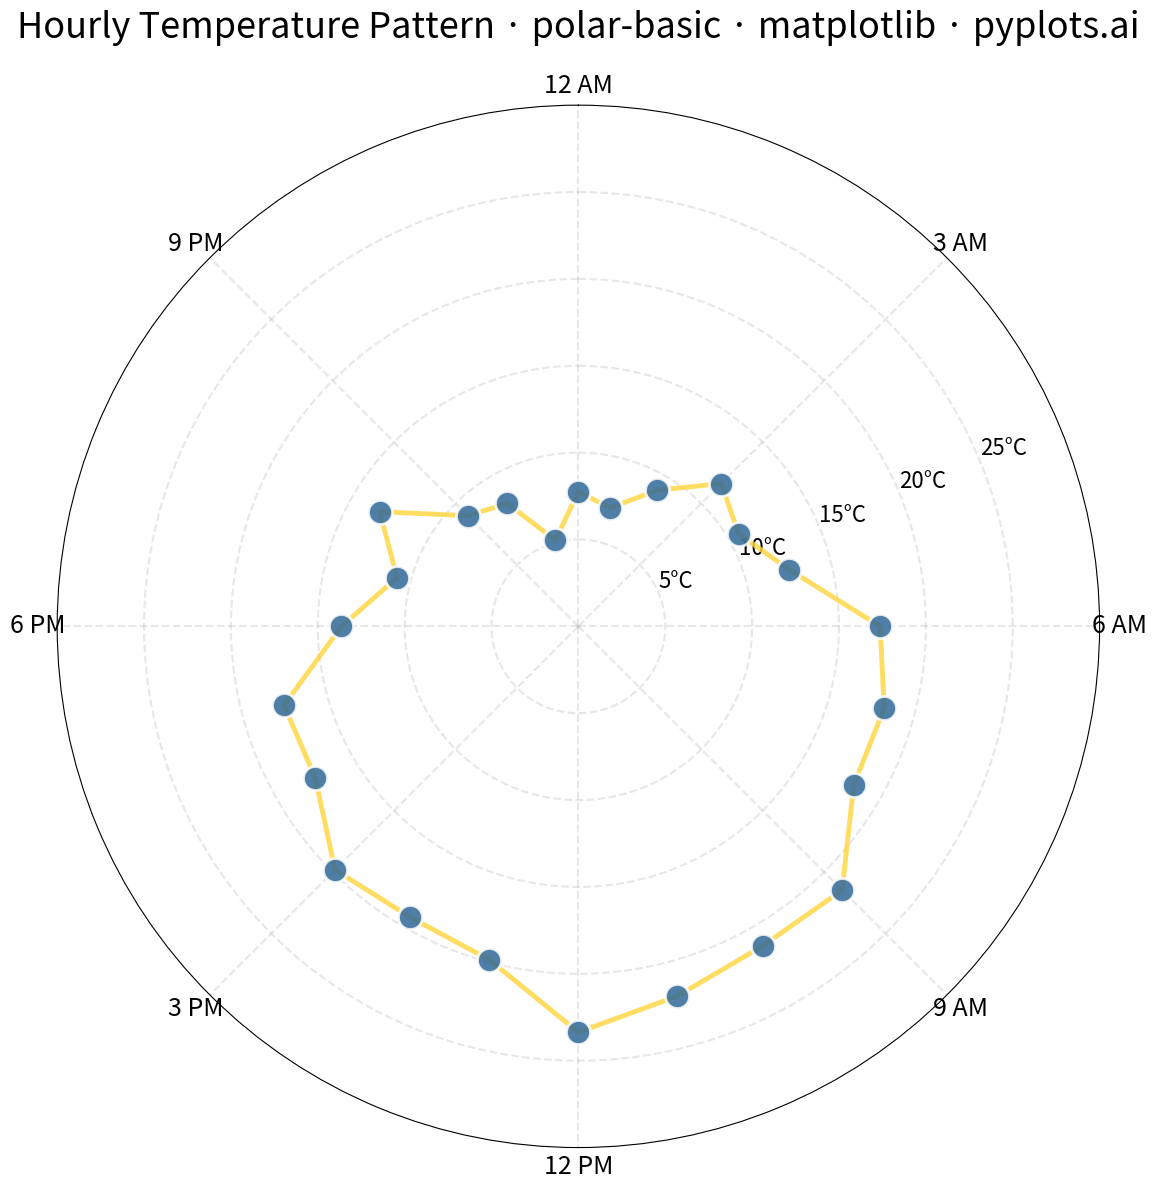

Recreate this plot in Python.
"""pyplots.ai
polar-basic: Basic Polar Chart
Library: matplotlib | Python 3.13
Quality: pending | Created: 2025-12-23
"""

import matplotlib.pyplot as plt
import numpy as np


# Data - Hourly temperature pattern (24-hour cycle)
np.random.seed(42)
hours = np.arange(24)
theta = hours * (2 * np.pi / 24)  # Convert hours to radians

# Simulated temperature pattern: warmer in afternoon, cooler at night
base_temp = 15 + 8 * np.sin(theta - np.pi / 2)  # Peak at 3 PM (hour 15)
noise = np.random.randn(24) * 1.5
radius = base_temp + noise

# Plot - Square format for polar chart (3600x3600 px at 300 dpi = 12x12 inches)
fig, ax = plt.subplots(figsize=(12, 12), subplot_kw={"projection": "polar"})

# Scatter points for hourly readings
ax.scatter(theta, radius, s=300, color="#306998", alpha=0.85, zorder=3, edgecolors="white", linewidth=2)

# Connect points with a line to show the pattern
theta_closed = np.append(theta, theta[0])
radius_closed = np.append(radius, radius[0])
ax.plot(theta_closed, radius_closed, color="#FFD43B", linewidth=3.5, alpha=0.8, zorder=2)

# Configure angular axis (hours of day)
ax.set_theta_zero_location("N")  # Start at top (midnight)
ax.set_theta_direction(-1)  # Clockwise
hour_labels = ["12 AM", "3 AM", "6 AM", "9 AM", "12 PM", "3 PM", "6 PM", "9 PM"]
ax.set_xticks(np.linspace(0, 2 * np.pi, 8, endpoint=False))
ax.set_xticklabels(hour_labels, fontsize=18)

# Configure radial axis (temperature)
ax.set_ylim(0, 30)
ax.set_yticks([5, 10, 15, 20, 25])
ax.set_yticklabels(["5°C", "10°C", "15°C", "20°C", "25°C"], fontsize=16)
ax.set_rlabel_position(67.5)

# Styling
ax.set_title(
    "Hourly Temperature Pattern · polar-basic · matplotlib · pyplots.ai", fontsize=26, pad=25, fontweight="medium"
)
ax.grid(True, alpha=0.3, linestyle="--", linewidth=1.5)

plt.tight_layout()
plt.savefig("plot.png", dpi=300, bbox_inches="tight")
